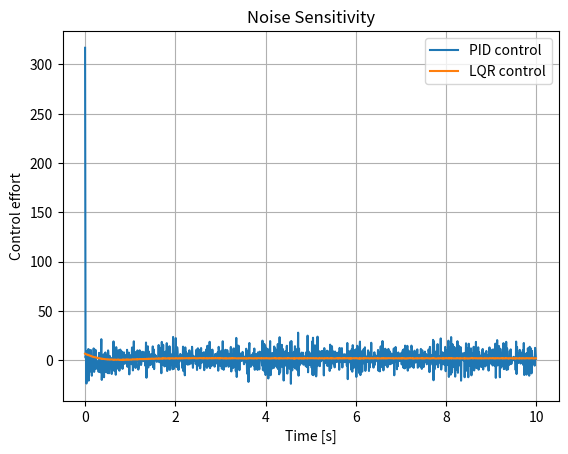

The script that saved this image:
# ==========================================================================
# Project 15 — PID and LQR Noise Sensitivity
# ==========================================================================
#
# Purpose:
# Compare how measurement noise influences PID and state-feedback control signals.
#
# Why This Matters:
# No controller operates on perfect measurements; noise affects loads, actuator wear, and stability margins.
#
# Key Concepts:
# - Measurement noise
# - Derivative amplification
# - Control chatter
# - Filtering considerations
#
# Mathematical Foundation:
# - Measured state = true state + sensor noise
#
# Learning Objectives:
# - Explain the controller or analysis method in engineering terms.
# - Connect the governing equations to their implementation in Python.
# - Interpret the plots and calculated performance metrics.
# - Identify assumptions, implementation limits, and useful extensions.
#
# Suggested Experiments:
# - Change the plant parameters and observe the effect on stability and response.
# - Change controller gains or LQR weights and compare tracking versus effort.
# - Add disturbances, sensor noise, or actuator limits where appropriate.
# - Replace Euler integration with a higher-order numerical method.
# ==========================================================================
# Import NumPy for vectors, matrices, numerical integration, and performance calculations.
import numpy as np
# Import Matplotlib for state histories, control histories, and trade-study plots.
import matplotlib.pyplot as plt
# Import SciPy linear-algebra solvers used for Riccati equations, pole placement, or matrix operations.
from scipy.linalg import solve_continuous_are



# Classical PID controller used as a benchmark against state-feedback methods.
class PID:

    # Execute this portion of the controller design or analysis workflow.
    def __init__(self, kp, ki, kd):
        """Execute this portion of the controller design or analysis workflow."""
        self.kp = kp
        self.ki = ki
        self.kd = kd
        self.integral = 0
        self.prev = 0


    # Advance the controller by one sample using the current error and timestep.
    def update(self, error, dt):
        """Advance the controller by one sample using the current error and timestep."""
        self.integral += error * dt
        derivative = (error - self.prev) / dt
        self.prev = error
        return self.kp * error + self.ki * self.integral + self.kd * derivative



# Configure the example, run the simulation or trade study, and present the results.
def main():
    """Configure the example, run the simulation or trade study, and present the results."""
    rng = np.random.default_rng(15)

    # Choose the simulation timestep. It must be small relative to the fastest system dynamics.
    dt = 0.01
    # Build the simulation time vector.
    t = np.arange(0, 10, dt)


    # Define the state matrix A. It describes how the uncontrolled states evolve and interact.
    A = np.array([[0.0, 1.0], [-2.0, -0.5]])
    # Define the input matrix B. It maps the commanded control input into the state derivatives.
    B = np.array([[0.0], [1.0]])
    # Solve the continuous algebraic Riccati equation for the optimal cost-to-go matrix P.
    P = solve_continuous_are(A, B, np.diag([20.0, 2.0]), np.array([[0.5]]))
    # Convert the Riccati solution into the optimal state-feedback gain K.
    K = np.linalg.inv(np.array([[0.5]])) @ B.T @ P

    pid = PID(8.0, 1.0, 3.0)
    pid_state = np.zeros((2, 1))
    lqr_state = np.zeros((2, 1))
    target = 1.0

    pid_u = []
    lqr_u = []

    # Step through the simulation or design cases one sample at a time.
    for _ in t:
        noisy_pos_pid = pid_state[0, 0] + rng.normal(0, 0.02)
        noisy_pos_lqr = lqr_state[0, 0] + rng.normal(0, 0.02)
        noisy_vel_lqr = lqr_state[1, 0] + rng.normal(0, 0.03)

        u_pid = pid.update(target - noisy_pos_pid, dt)
        error_state = np.array([[noisy_pos_lqr - target], [noisy_vel_lqr]])
        u_lqr = float((-K @ error_state)[0, 0] + 2.0 * target)

        pid_state = pid_state + (A @ pid_state + B * u_pid) * dt
        lqr_state = lqr_state + (A @ lqr_state + B * u_lqr) * dt

        pid_u.append(u_pid)
        lqr_u.append(u_lqr)


    # Create a separate figure so this result can be reviewed independently.
    plt.figure()
    # Plot the relevant response history for visual comparison.
    plt.plot(t, pid_u, label="PID control")
    # Plot the relevant response history for visual comparison.
    plt.plot(t, lqr_u, label="LQR control")
    plt.title("Noise Sensitivity")
    plt.xlabel("Time [s]")
    plt.ylabel("Control effort")
    plt.grid(True)
    plt.legend()
    # Display all completed figures.
    plt.show()



# Entry point: run the project only when this file is executed directly.
if __name__ == "__main__":
    main()
